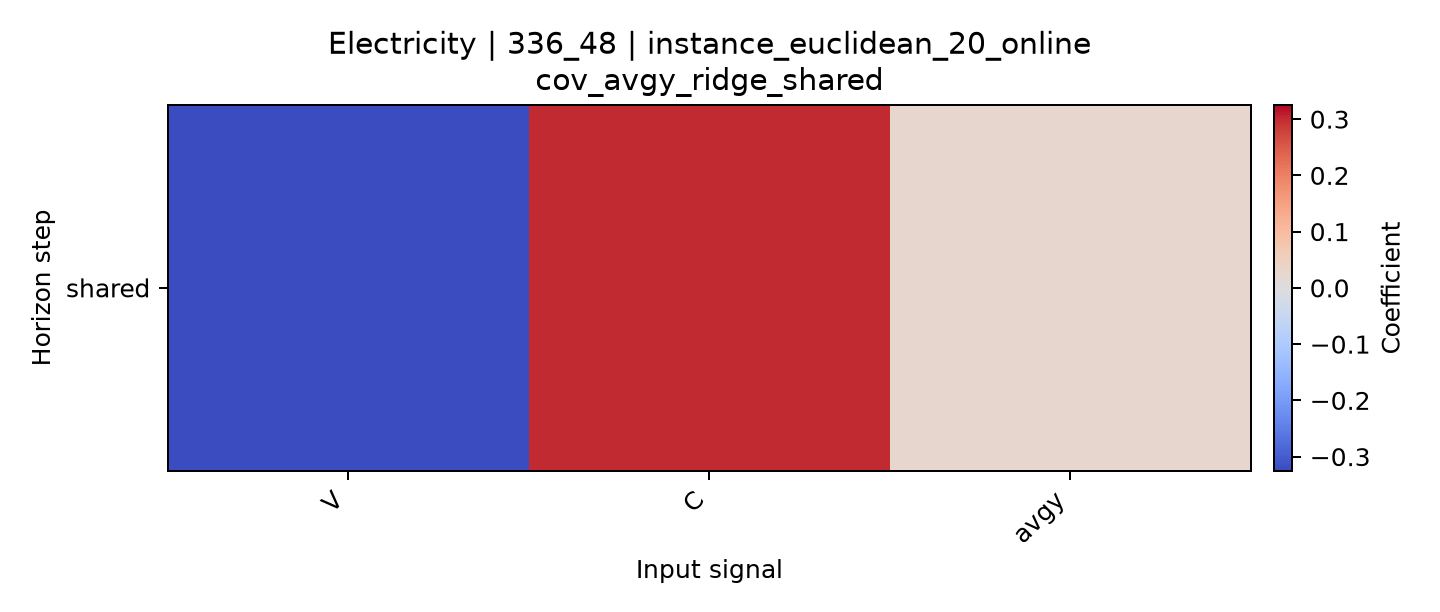

The table this chart was drawn from, first rows:
horizon, V, C, avgy
shared, -0.3251, 0.3013, 0.02566
